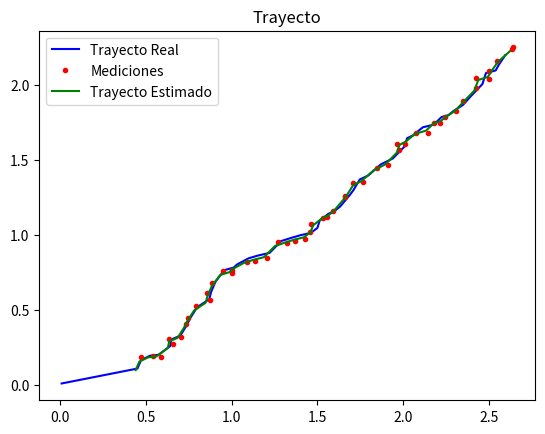

The script that saved this image:

#importar librerias necesarias
from matplotlib.pyplot import plot, legend, show, title
import matplotlib.pyplot as plt  # importa la libreria para hacer graficas


#################################### ejemplo###########################
### PREDICTION STEP


def kf_predict(X, P, A, Q, B, U):
    ABC=dot(B, U)
    X = dot(A, X) + ABC
    print(ABC)
    P = dot(A, dot(P, A.T)) + Q
    return(X, P)

### UPDATE STEP
from numpy.linalg import det


def kf_update(X, P, Y, H, R):
    IM = dot(H, X)
    IS = R + dot(H, dot(P, H.T))
    K = dot(P, dot(H.T, inv(IS)))
    X = X + dot(K,(Y-IM))
    P = P - dot(K, dot(IS, K.T))
    LH = gauss_pdf(Y, IM, IS)
    return(X, P, K, IM, IS, LH)


def gauss_pdf(X, M, S):
    if M.shape[1] == 1:
        DX = X - tile(M, X.shape[1])
        E = 0.5 * sum(DX * (dot(inv(S), DX)), axis=0)
        E = E + 0.5 * M.shape[0] * log(2 * pi) + 0.5 * log(det(S))
        P = exp(-E)
    elif X.shape[1] == 1:
        DX = tile(X, M.shape[1]) - M
        E = 0.5 * sum(DX * (dot(inv(S), DX)), axis=0)
        E = E + 0.5 * M.shape[0] * log(2 * pi) + 0.5 * log(det(S))
        P = exp(-E)
    else:
        DX = X - M
        E = 0.5 * dot(DX.T, dot(inv(S), DX))
        E = E + 0.5 * M.shape[0] * log(2 * pi) + 0.5 * log(det(S))
        P = exp(-E)
    return (P[0], E[0])


####### EJEMPLO PRACTICO
from numpy import *
from numpy.linalg import inv
#time step of mobile movement
dt = 0.1
#Initialization of state matrices
X = array([[0.0], [0.0], [0.1], [0.1]])
P = diag((0.01, 0.01, 0.01, 0.01))
A = array([[1, 0, dt, 0], [0, 1, 0, dt], [0, 0, 1, 0], [0, 0, 0, 1]])
Q = eye(X.shape[0])
B = eye(X.shape[0])
U = zeros((X.shape[0],1))
# Measurement matrices
Y = array([[X[0,0] + abs(random.random())], [X[1,0] + abs(random.random())]])
H = array([[1, 0, 0, 0], [0, 1, 0, 0]])
R = eye(Y.shape[0])
# Number of iterations in Kalman Filter
N_iter = 50
estim = zeros((N_iter, 2))
medidos = zeros((N_iter, 2))
trayreal = zeros((N_iter, 2))


# Applying the Kalman Filter
for i in arange(0, N_iter):
    (X, P) = kf_predict(X, P, A, Q, B, U)
    trayreal[i, 0] = X[0, 0] #real X
    trayreal[i, 1] = X[1, 0] #real Y
    (X, P, K, IM, IS, LH) = kf_update(X, P, Y, H, R)
    Y = array([[X[0,0] + abs(0.1 * random.random())],[X[1, 0] + abs(0.1 * random.random())]])
    estim[i,0] = X[0,0] #estimacion X
    estim[i,1] = X[1,0] # estimacion Y
    medidos[i, 0] = Y[0, 0] #medicion X
    medidos[i, 1] = Y[1, 0] #medicion Y

    #plt.plot(Y[0,0],Y[1,0], '.' )  # grafica los datos medidos

plot(trayreal[:, 0], trayreal[:, 1], 'b-', label ='Trayecto Real')  # grafica los datos estimados en linea continua verde
plot(medidos[:, 0], medidos[:, 1], 'r.', label ='Mediciones')  # grafica los datos estimados en linea continua verde
plot(estim[:, 0], estim[:, 1], 'g-', label ='Trayecto Estimado')  # grafica los datos estimados en linea continua verde
legend() # introduce un cuadro con las leyendas
title('Trayecto') # pone titulo a la grafica
show() # muestra la grafica